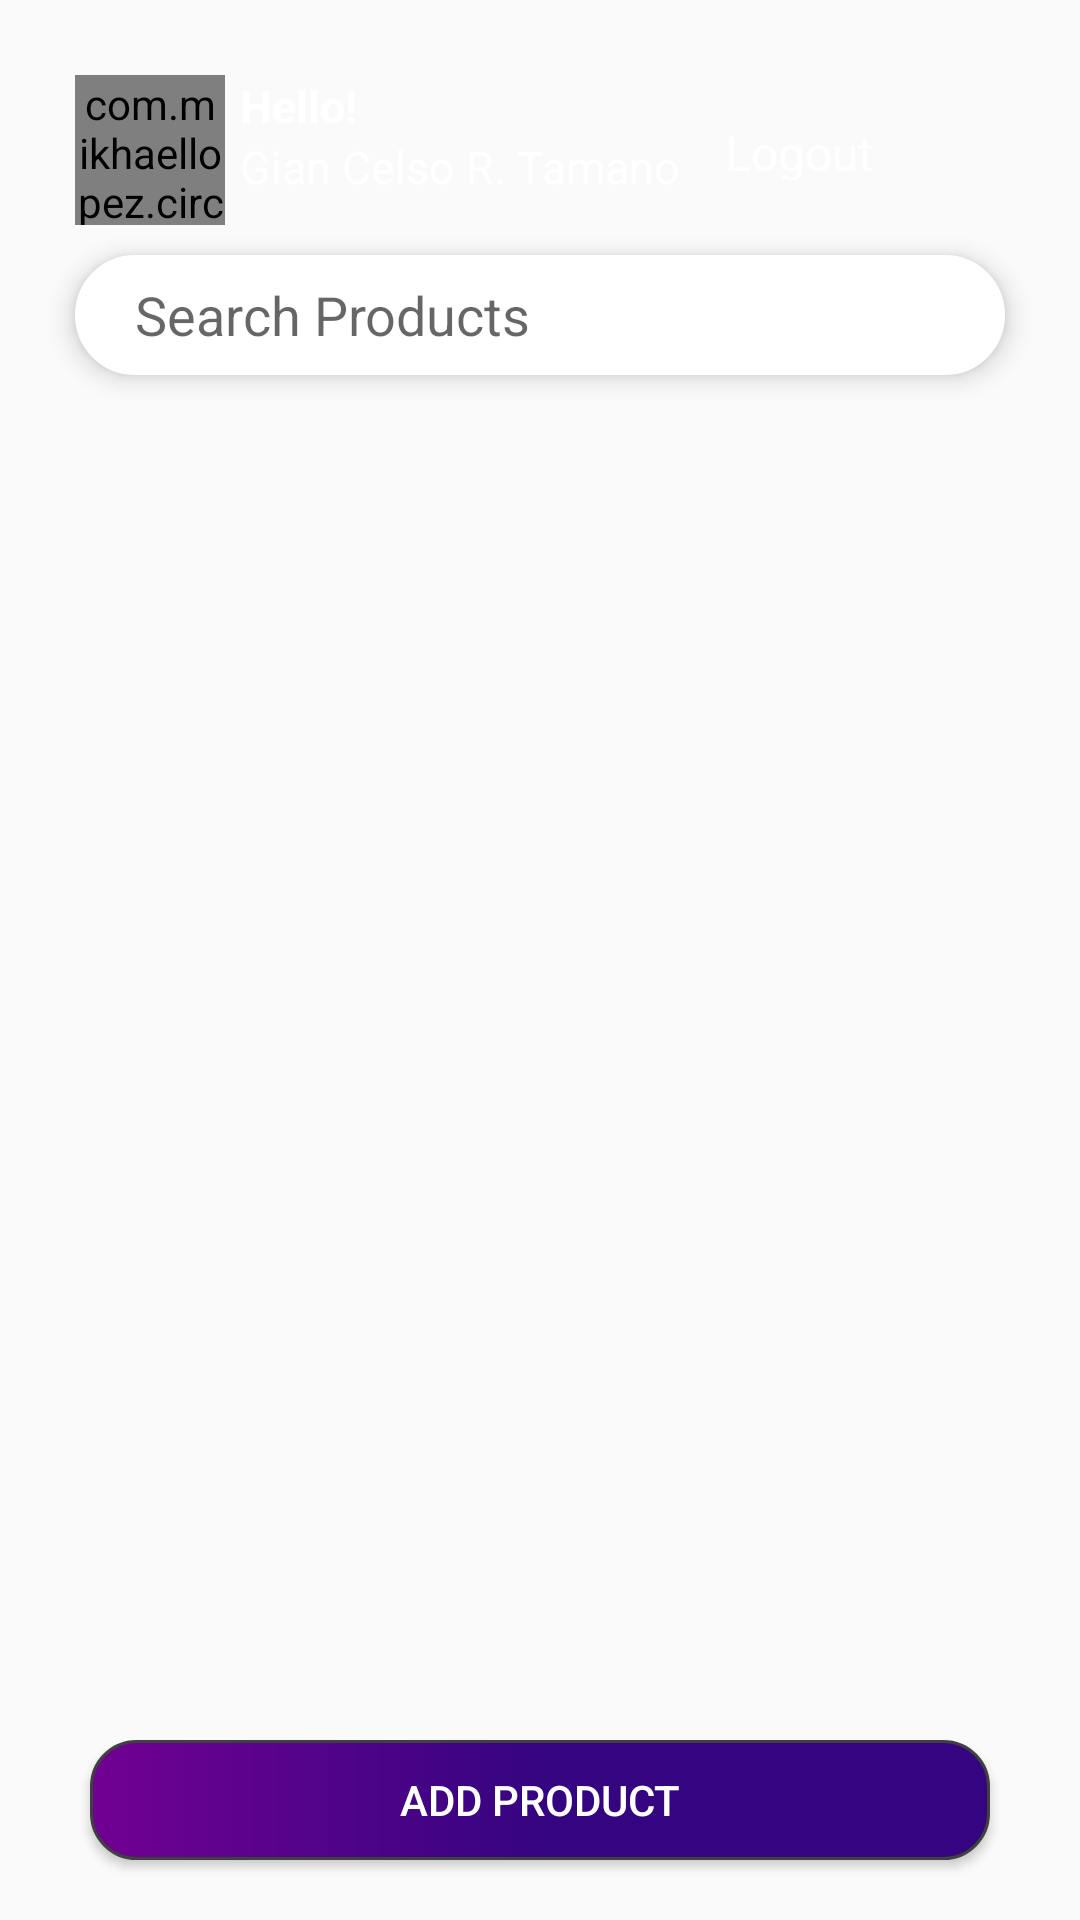

Android layout source for this screen:
<!-- AndroidManifest.xml: application theme Theme.FinalsTamanoFirebaseProject -->
<!-- res/layout/activity_home_page.xml -->
<?xml version="1.0" encoding="utf-8"?>
<androidx.constraintlayout.widget.ConstraintLayout xmlns:android="http://schemas.android.com/apk/res/android"
    xmlns:app="http://schemas.android.com/apk/res-auto"
    xmlns:tools="http://schemas.android.com/tools"
    android:layout_width="match_parent"
    android:layout_height="match_parent"
    tools:context=".HomePage">

    <ImageView
        android:id="@+id/imageView3"
        app:layout_constraintTop_toTopOf="parent"
        app:layout_constraintEnd_toEndOf="parent"
        app:layout_constraintStart_toStartOf="parent"
        android:layout_width="match_parent"
        android:scaleType="centerCrop"
        android:layout_height="105dp"
        app:srcCompat="@drawable/home_page" />

    <LinearLayout
        android:id="@+id/linearLayout"
        android:layout_width="match_parent"
        android:layout_height="match_parent"
        android:layout_margin="15dp"
        android:orientation="vertical"
        tools:layout_editor_absoluteX="15dp"
        tools:layout_editor_absoluteY="15dp">

        <LinearLayout
            android:layout_width="match_parent"
            android:layout_height="wrap_content"
            android:layout_marginHorizontal="10dp"
            android:layout_marginTop="10dp"
            android:orientation="horizontal">

            <com.mikhaellopez.circularimageview.CircularImageView
                android:layout_width="50dp"
                android:layout_height="50dp"
                android:src="@drawable/landing"
                app:civ_border_color="#3f51b5"
                app:civ_border_width="4dp"
                app:civ_shadow_radius="10dp" />

            <LinearLayout
                android:layout_width="wrap_content"
                android:layout_height="wrap_content"
                android:layout_marginLeft="5dp"
                android:orientation="vertical">

                <TextView
                    android:id="@+id/textView3"
                    android:layout_width="wrap_content"
                    android:layout_height="wrap_content"
                    android:text="Hello!"
                    android:textColor="#FFFFFF"
                    android:textSize="15dp"
                    android:textStyle="bold"
                    tools:ignore="MissingConstraints" />

                <TextView
                    android:id="@+id/textViewUsername"
                    android:layout_width="wrap_content"
                    android:layout_height="wrap_content"
                    android:text="Gian Celso R. Tamano"
                    android:textAlignment="viewStart"
                    android:textColor="#FFFFFF"
                    android:textSize="15dp"
                    tools:ignore="MissingConstraints"
                    tools:layout_editor_absoluteX="85dp" />
            </LinearLayout>
            <LinearLayout
                android:layout_width="match_parent"
                android:layout_height="match_parent"
                android:layout_margin="15dp"
                android:orientation="horizontal"
                tools:layout_editor_absoluteX="15dp"
                tools:layout_editor_absoluteY="15dp">
                <TextView
                    android:id="@+id/logoutTextView"
                    android:layout_width="wrap_content"
                    android:layout_height="wrap_content"
                    android:layout_gravity="right"
                    android:text="Logout"
                    android:textColor="#FFFFFF"
                    android:textSize="16dp"
                    android:textStyle="normal"
                    tools:ignore="MissingConstraints" />
            </LinearLayout>
        </LinearLayout>

        <AutoCompleteTextView
            android:id="@+id/homeSearch"
            android:layout_width="match_parent"
            android:layout_height="40dp"
            android:layout_marginHorizontal="10dp"
            android:layout_marginTop="10dp"
            android:background="@drawable/search_shape"
            android:clickable="true"
            android:elevation="5dp"
            android:foregroundTint="@color/white"
            android:hint="Search Products"
            android:imeOptions="actionSearch"
            android:inputType="textAutoComplete"
            android:maxLines="1"
            android:paddingLeft="20dp"></AutoCompleteTextView>

        <androidx.recyclerview.widget.RecyclerView
            android:id="@+id/productRecyclerView"
            android:layout_width="match_parent"
            android:layout_height="match_parent"
            android:layout_marginHorizontal="10dp"
            android:layout_marginTop="20dp"
            android:scrollbars="vertical">

        </androidx.recyclerview.widget.RecyclerView>

    </LinearLayout>

    <android.widget.Button
        android:id="@+id/addProductButton"
        android:layout_width="match_parent"
        android:layout_height="40dp"
        android:layout_gravity="center"
        android:layout_marginHorizontal="30dp"
        android:layout_marginBottom="20dp"
        android:background="@drawable/shape"
        android:elevation="5dp"
        android:text="Add Product"
        android:textColor="@color/white"
        app:layout_constraintBottom_toBottomOf="parent"
        app:layout_constraintEnd_toEndOf="parent"
        app:layout_constraintStart_toStartOf="parent"
        tools:ignore="MissingConstraints" />

</androidx.constraintlayout.widget.ConstraintLayout>
<!-- resources referenced by this layout -->
<resources>
  <!-- drawable landing: jpg bitmap (drawable, 61309 bytes) -->
  <!-- drawable search_shape (drawable) -->
  <?xml version="1.0" encoding="utf-8"?>
  <shape xmlns:android="http://schemas.android.com/apk/res/android" android:shape="rectangle">
  
      <solid android:color="@color/white"></solid>
      <corners android:radius="30dp"/>
      <stroke android:color="@color/white" android:width="3dp"/>
  
  </shape>
  <!-- drawable shape (drawable) -->
  <shape xmlns:android="http://schemas.android.com/apk/res/android" android:shape="rectangle">
      <stroke android:width="1dp" android:color="#FF404040" />
      <corners android:radius="15dp" />
      <gradient android:startColor="#710193" android:centerColor="#350480" android:endColor="#350480" android:angle="360" />
  </shape>
  <style name="Theme.FinalsTamanoFirebaseProject" parent="Theme.AppCompat.Light.NoActionBar">
          
          <item name="colorPrimary">@color/purple_500</item>
          <item name="colorPrimaryVariant">@color/purple_700</item>
          <item name="colorOnPrimary">@color/white</item>
          
          <item name="colorSecondary">@color/teal_200</item>
          <item name="colorSecondaryVariant">@color/teal_700</item>
          <item name="colorOnSecondary">@color/black</item>
          
          <item name="android:statusBarColor" tools:targetApi="l">?attr/colorPrimaryVariant</item>
          
      </style>
  <!-- not gathered from this repository: default colours our renderer supplied (Android Studio template values) -->
  <color name="purple_500">#FF6200EE</color>
  <color name="purple_700">#FF3700B3</color>
  <color name="teal_200">#FF03DAC5</color>
  <color name="teal_700">#FF018786</color>
  <color name="black">#FF000000</color>
  <color name="white">#FFFFFFFF</color>
</resources>
